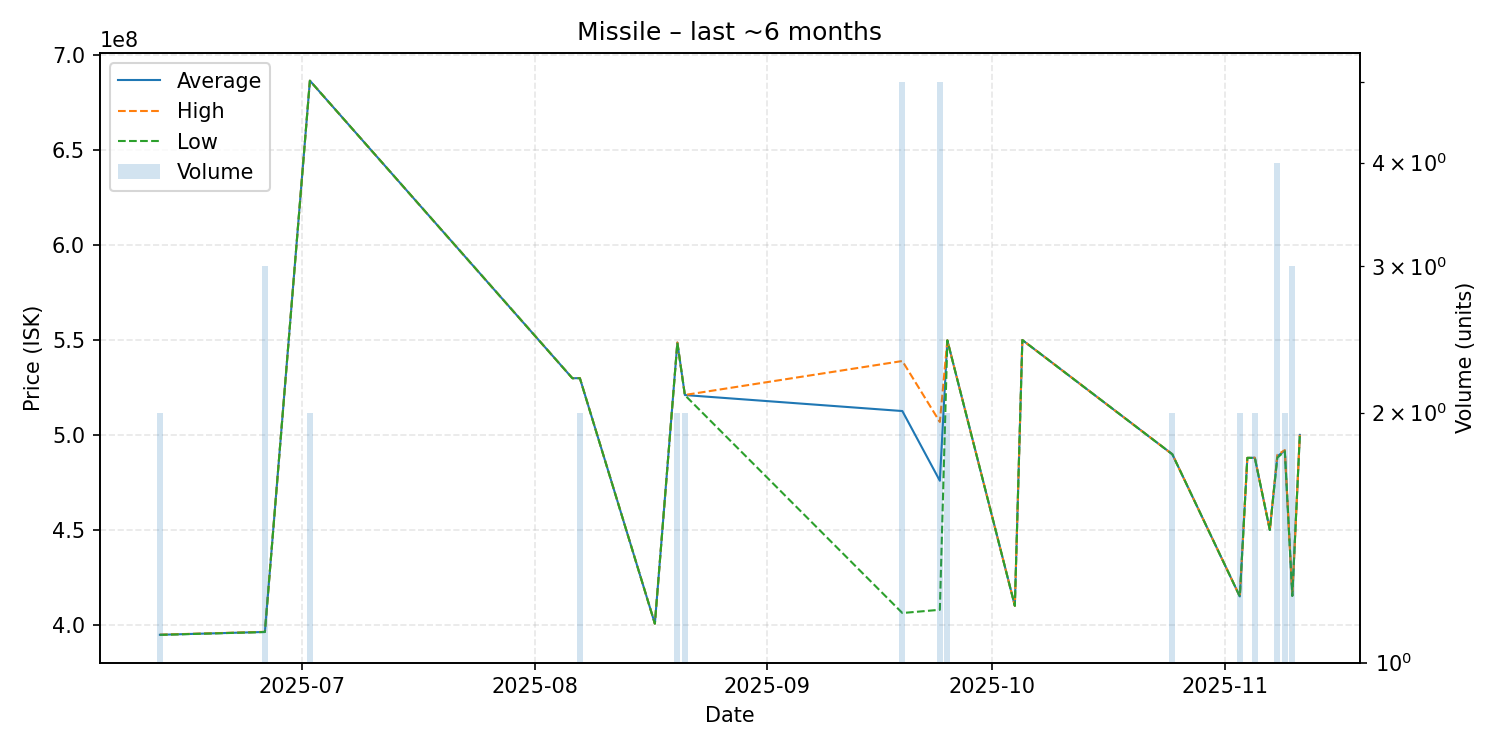

The data file committed next to this chart (first rows):
date, average, highest, lowest, order_count, volume
2025-06-12, 394850000, 394900000, 394800000, 2, 2
2025-06-26, 396333333, 396400000, 396300000, 2, 3
2025-07-02, 686300000, 686300000, 686300000, 2, 2
2025-08-06, 529800000, 529800000, 529800000, 1, 1
2025-08-07, 529850000, 529900000, 529800000, 2, 2
2025-08-17, 400700000, 400700000, 400700000, 1, 1
2025-08-20, 548550000, 548600000, 548500000, 2, 2
2025-08-21, 520950000, 521000000, 520900000, 2, 2
2025-09-19, 512540000, 538850000, 406300000, 5, 5
2025-09-24, 475860000, 506800000, 408000000, 3, 5
2025-09-25, 549750000, 549800000, 549700000, 2, 2
2025-10-04, 410100000, 410100000, 410100000, 1, 1
2025-10-05, 549900000, 549900000, 549900000, 1, 1
2025-10-25, 489800000, 489800000, 489800000, 1, 2
2025-11-03, 415000000, 415000000, 415000000, 1, 2
2025-11-04, 487900000, 487900000, 487900000, 1, 1
2025-11-05, 487950000, 488000000, 487900000, 2, 2
2025-11-07, 450000000, 450000000, 450000000, 1, 1
2025-11-08, 488750000, 489500000, 488000000, 4, 4
2025-11-09, 491700000, 492000000, 491400000, 2, 2
2025-11-10, 415366667, 415500000, 415300000, 2, 3
2025-11-11, 500000000, 500000000, 500000000, 1, 1
